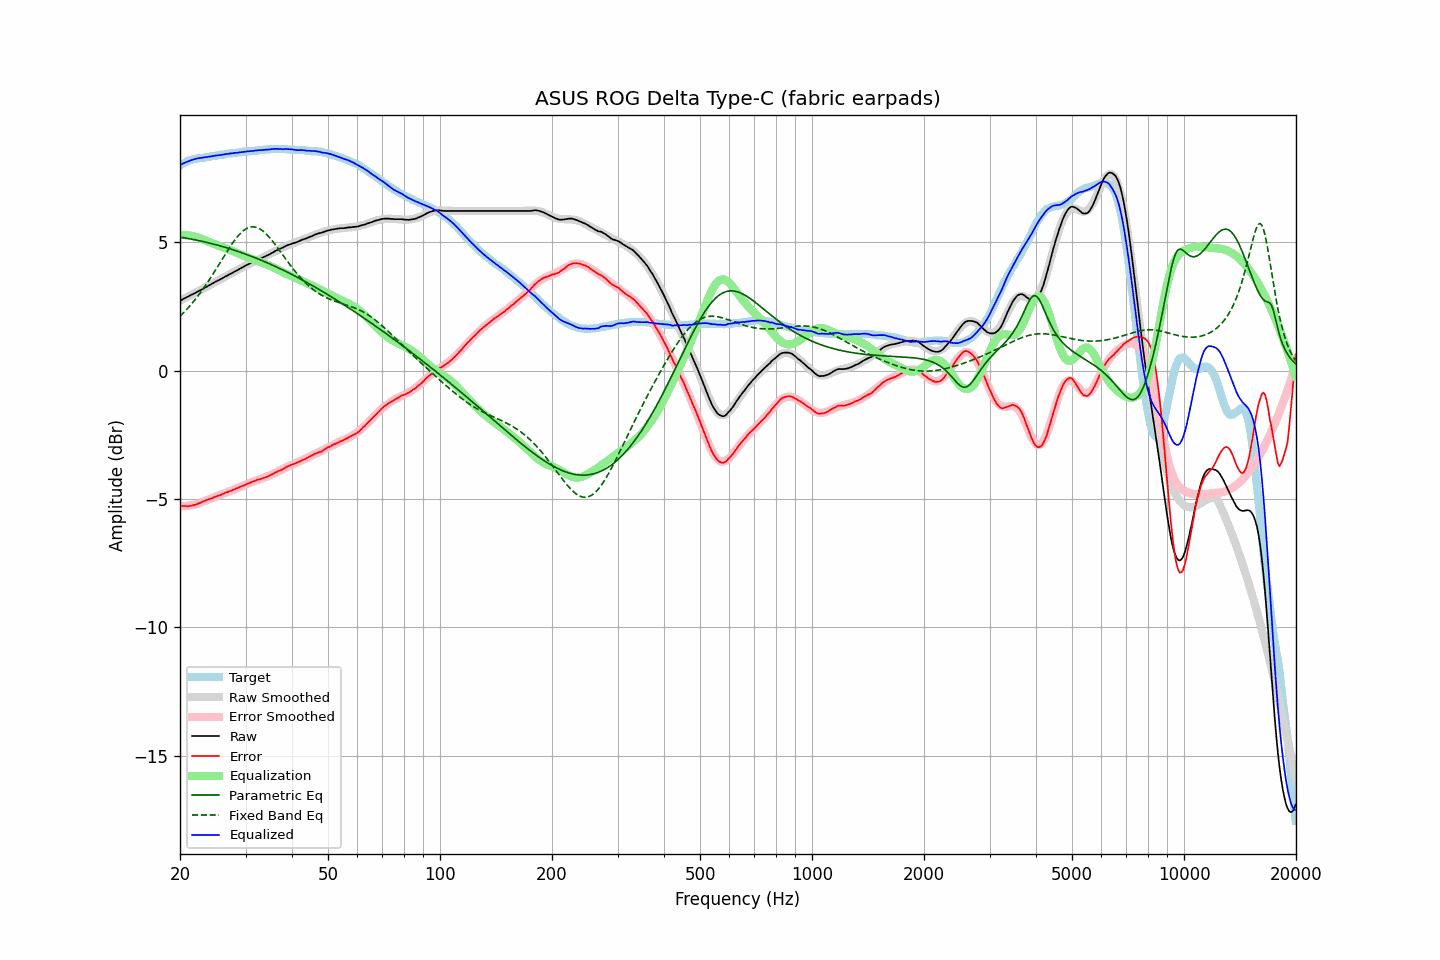

The file beside this chart, header and first rows:
frequency, raw, error, smoothed, error_smoothed, equalization, parametric_eq, fixed_band_eq, equalized_raw, equalized_smoothed, target
20.00, 2.72, -5.27, 2.72, -5.29, 5.29, 5.20, 2.12, 8.01, 8.01, 7.99
20.20, 2.75, -5.28, 2.75, -5.29, 5.29, 5.19, 2.18, 8.04, 8.04, 8.03
20.40, 2.79, -5.28, 2.79, -5.28, 5.28, 5.18, 2.24, 8.07, 8.07, 8.07
20.61, 2.82, -5.28, 2.82, -5.28, 5.28, 5.17, 2.31, 8.10, 8.10, 8.09
20.81, 2.85, -5.28, 2.85, -5.28, 5.28, 5.16, 2.37, 8.13, 8.12, 8.13
21.02, 2.88, -5.29, 2.88, -5.27, 5.27, 5.15, 2.44, 8.15, 8.15, 8.17
21.23, 2.92, -5.27, 2.91, -5.26, 5.26, 5.14, 2.51, 8.18, 8.17, 8.19
21.44, 2.95, -5.26, 2.95, -5.25, 5.25, 5.12, 2.58, 8.20, 8.19, 8.21
21.66, 2.98, -5.25, 2.98, -5.24, 5.24, 5.11, 2.66, 8.22, 8.22, 8.23
21.87, 3.01, -5.23, 3.01, -5.22, 5.22, 5.10, 2.73, 8.23, 8.23, 8.24
22.09, 3.04, -5.22, 3.04, -5.21, 5.21, 5.09, 2.81, 8.25, 8.25, 8.26
22.31, 3.08, -5.19, 3.08, -5.19, 5.19, 5.07, 2.89, 8.27, 8.27, 8.27
22.54, 3.11, -5.17, 3.11, -5.17, 5.17, 5.06, 2.98, 8.28, 8.28, 8.28
22.76, 3.14, -5.15, 3.14, -5.15, 5.15, 5.05, 3.06, 8.28, 8.29, 8.29
22.99, 3.18, -5.11, 3.18, -5.12, 5.12, 5.03, 3.15, 8.30, 8.30, 8.29
23.22, 3.21, -5.09, 3.21, -5.09, 5.09, 5.02, 3.24, 8.30, 8.31, 8.30
23.45, 3.25, -5.06, 3.25, -5.07, 5.07, 5.00, 3.33, 8.32, 8.32, 8.31
23.69, 3.28, -5.04, 3.28, -5.04, 5.04, 4.99, 3.42, 8.32, 8.32, 8.32
23.92, 3.32, -5.01, 3.32, -5.02, 5.02, 4.97, 3.52, 8.34, 8.33, 8.33
24.16, 3.35, -4.99, 3.35, -4.99, 4.99, 4.96, 3.61, 8.34, 8.34, 8.34
24.40, 3.39, -4.97, 3.39, -4.97, 4.97, 4.94, 3.71, 8.36, 8.35, 8.36
24.65, 3.42, -4.94, 3.42, -4.94, 4.94, 4.93, 3.81, 8.36, 8.36, 8.36
24.89, 3.46, -4.91, 3.45, -4.92, 4.92, 4.91, 3.91, 8.38, 8.37, 8.37
25.14, 3.49, -4.89, 3.49, -4.89, 4.89, 4.89, 4.01, 8.38, 8.38, 8.38
25.39, 3.52, -4.87, 3.52, -4.87, 4.87, 4.88, 4.11, 8.39, 8.39, 8.39
25.65, 3.55, -4.86, 3.56, -4.85, 4.85, 4.86, 4.22, 8.40, 8.40, 8.41
25.91, 3.59, -4.82, 3.59, -4.82, 4.82, 4.84, 4.32, 8.41, 8.41, 8.41
26.16, 3.62, -4.80, 3.62, -4.80, 4.80, 4.82, 4.42, 8.42, 8.42, 8.42
26.43, 3.66, -4.77, 3.66, -4.77, 4.77, 4.80, 4.52, 8.43, 8.43, 8.42
26.69, 3.69, -4.74, 3.69, -4.75, 4.75, 4.79, 4.62, 8.44, 8.44, 8.43
26.96, 3.72, -4.73, 3.72, -4.72, 4.72, 4.77, 4.72, 8.44, 8.45, 8.45
27.23, 3.76, -4.70, 3.75, -4.70, 4.70, 4.75, 4.81, 8.46, 8.45, 8.46
27.50, 3.79, -4.68, 3.79, -4.67, 4.67, 4.73, 4.91, 8.46, 8.46, 8.47
27.77, 3.82, -4.65, 3.82, -4.65, 4.65, 4.71, 5.00, 8.47, 8.47, 8.47
28.05, 3.86, -4.63, 3.86, -4.62, 4.62, 4.69, 5.08, 8.48, 8.48, 8.49
28.33, 3.89, -4.60, 3.89, -4.60, 4.60, 4.67, 5.16, 8.49, 8.49, 8.48
28.62, 3.92, -4.57, 3.93, -4.57, 4.57, 4.64, 5.24, 8.49, 8.50, 8.49
28.90, 3.96, -4.54, 3.96, -4.54, 4.54, 4.62, 5.31, 8.50, 8.50, 8.50
29.19, 3.99, -4.51, 3.99, -4.52, 4.52, 4.60, 5.37, 8.51, 8.51, 8.50
29.48, 4.03, -4.50, 4.03, -4.49, 4.49, 4.58, 5.43, 8.52, 8.52, 8.53
29.78, 4.06, -4.47, 4.06, -4.46, 4.46, 4.56, 5.48, 8.52, 8.52, 8.53
30.08, 4.10, -4.43, 4.09, -4.44, 4.44, 4.53, 5.52, 8.53, 8.53, 8.53
30.38, 4.13, -4.40, 4.12, -4.41, 4.41, 4.51, 5.55, 8.54, 8.54, 8.53
30.68, 4.16, -4.39, 4.16, -4.39, 4.39, 4.49, 5.58, 8.55, 8.54, 8.55
30.99, 4.19, -4.36, 4.19, -4.36, 4.36, 4.46, 5.59, 8.55, 8.55, 8.55
31.30, 4.22, -4.34, 4.22, -4.34, 4.34, 4.44, 5.60, 8.56, 8.56, 8.55
31.61, 4.25, -4.31, 4.25, -4.32, 4.32, 4.41, 5.60, 8.57, 8.56, 8.56
31.93, 4.28, -4.29, 4.28, -4.29, 4.29, 4.39, 5.59, 8.57, 8.57, 8.57
32.24, 4.31, -4.26, 4.31, -4.27, 4.27, 4.36, 5.57, 8.58, 8.58, 8.57
32.57, 4.34, -4.24, 4.33, -4.25, 4.25, 4.34, 5.54, 8.59, 8.58, 8.58
32.89, 4.36, -4.23, 4.36, -4.23, 4.23, 4.31, 5.51, 8.59, 8.59, 8.59
33.22, 4.39, -4.21, 4.39, -4.20, 4.20, 4.29, 5.47, 8.59, 8.60, 8.60
33.55, 4.42, -4.19, 4.42, -4.18, 4.18, 4.26, 5.42, 8.60, 8.60, 8.61
33.89, 4.45, -4.16, 4.45, -4.16, 4.16, 4.23, 5.36, 8.60, 8.61, 8.61
34.23, 4.48, -4.14, 4.48, -4.13, 4.13, 4.21, 5.30, 8.61, 8.61, 8.62
34.57, 4.51, -4.12, 4.51, -4.11, 4.11, 4.18, 5.23, 8.61, 8.62, 8.62
34.92, 4.54, -4.08, 4.55, -4.08, 4.08, 4.15, 5.16, 8.62, 8.62, 8.62
35.27, 4.58, -4.05, 4.58, -4.05, 4.05, 4.12, 5.09, 8.63, 8.63, 8.63
35.62, 4.61, -4.02, 4.61, -4.02, 4.02, 4.09, 5.01, 8.63, 8.63, 8.63
35.97, 4.65, -3.98, 4.64, -3.99, 3.99, 4.07, 4.93, 8.64, 8.63, 8.63
... 635 more rows
